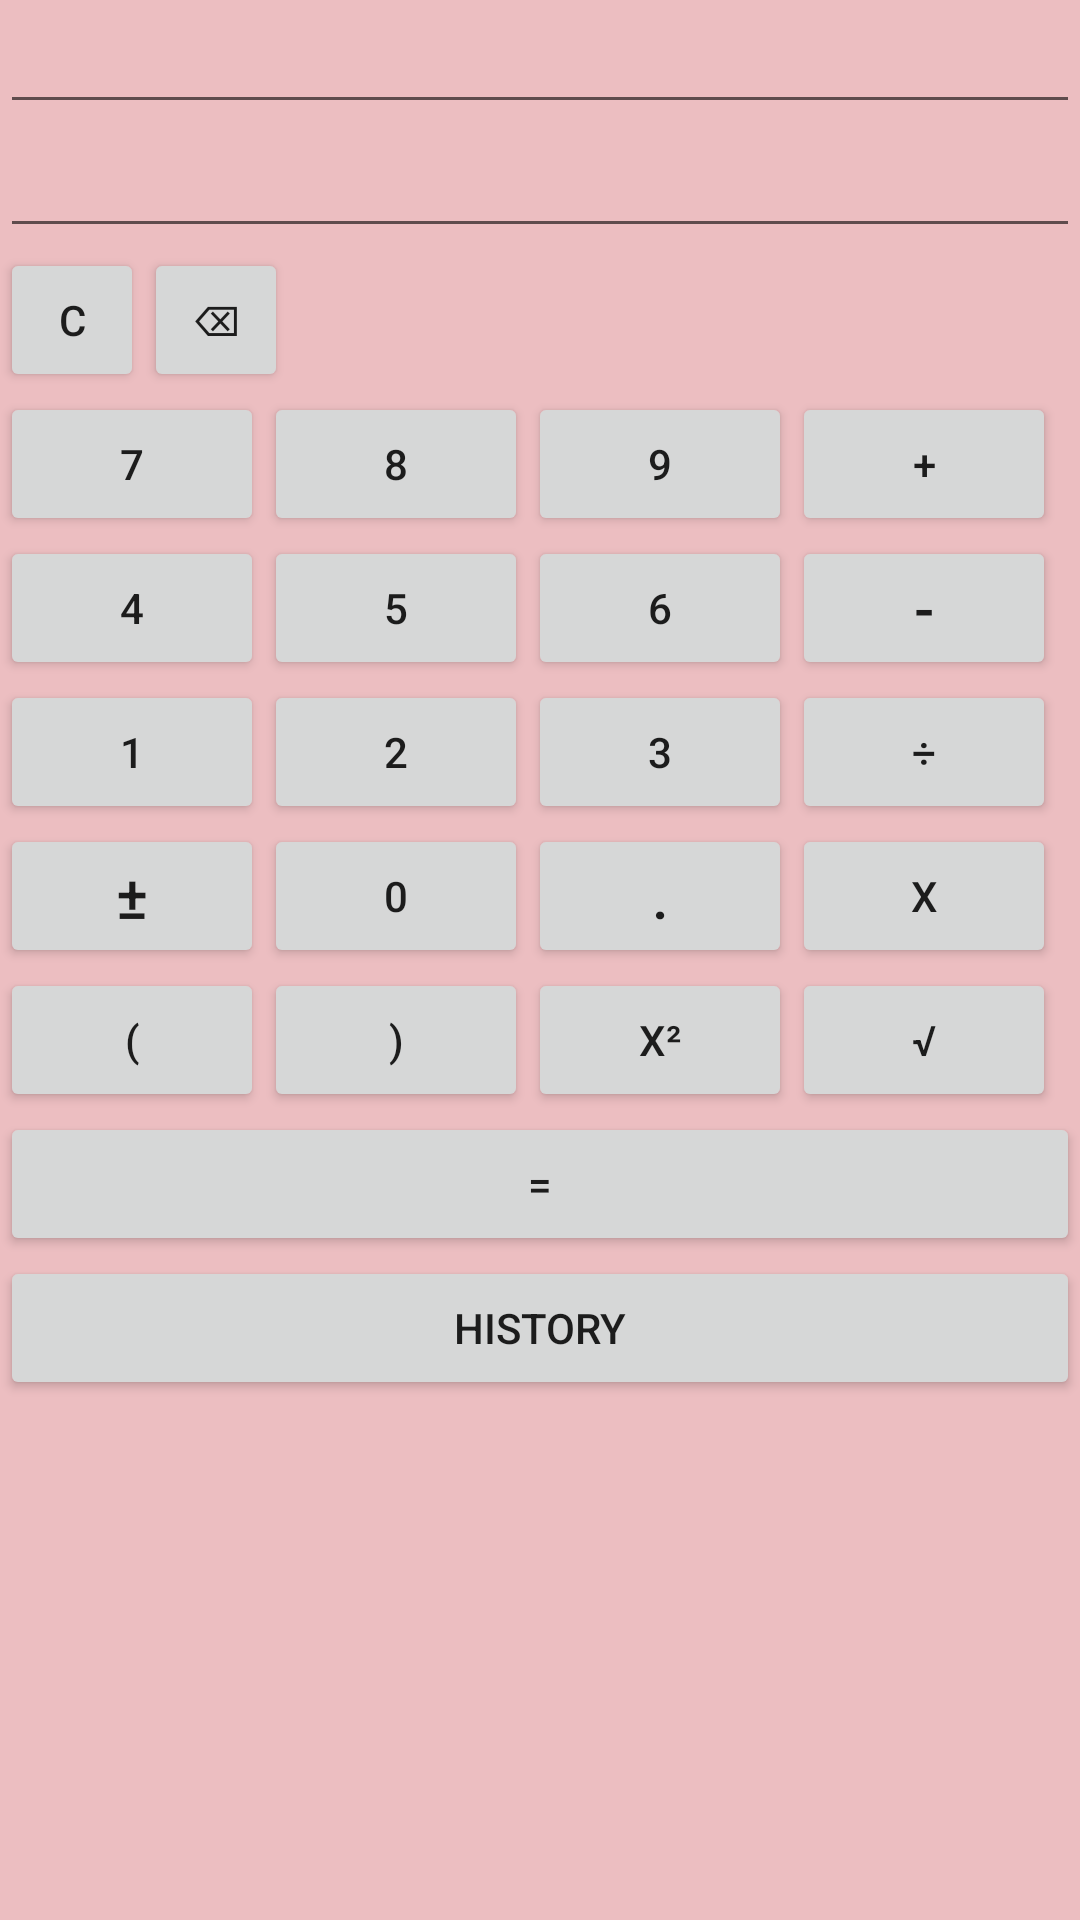

Here is an Android app screen rendered from its layout file. Give the layout XML and the strings, colors and styles it references.
<!-- AndroidManifest.xml: application theme Theme.HexadicCalci -->
<!-- res/layout/activity_standard_cal.xml -->
<RelativeLayout
    xmlns:tools="http://schemas.android.com/tools"
    xmlns:android="http://schemas.android.com/apk/res/android"
    android:background="#ecbec1"
    android:layout_width="match_parent"
    android:layout_height="match_parent"
    tools:context=".StandardCal">
    <EditText
        android:layout_height="wrap_content"
        android:layout_width="match_parent"
        android:gravity="end"
        android:textAlignment="textEnd"
        android:editable="false"
        android:layout_alignParentStart="true"
        android:layout_alignParentLeft="true"
        android:layout_alignParentTop="true"
        android:id="@+id/editText1">
    </EditText>
    <EditText
        android:layout_height="wrap_content"
        android:layout_width="match_parent"
        android:gravity="end"
        android:textAlignment="textEnd"
        android:editable="false"
        android:layout_alignParentStart="true"
        android:layout_alignParentLeft="true"
        android:id="@+id/editText2"
        android:layout_below="@+id/editText1">
    </EditText>
    <Button
        android:layout_height="wrap_content"
        android:layout_width="wrap_content"
        android:layout_alignParentStart="true"
        android:layout_alignParentLeft="true"
        android:layout_below="@+id/editText2"
        android:onClick="onClick"
        android:text="@string/clear"
        style="?android:attr/buttonStyleSmall"
        android:id="@+id/clear">
    </Button>
    <Button
        android:layout_height="wrap_content"
        android:layout_width="wrap_content"
        android:onClick="onClick"
        android:text="@string/backspace"
        style="?android:attr/buttonStyleSmall"
        android:layout_toEndOf="@+id/clear"
        android:layout_toRightOf="@+id/clear"
        android:layout_alignBottom="@+id/clear"
        android:id="@+id/backSpace">
    </Button>
    <Button
        android:layout_height="wrap_content"
        android:layout_width="wrap_content"
        android:layout_alignParentStart="true"
        android:layout_alignParentLeft="true"
        android:id="@+id/num7"
        android:layout_below="@+id/clear"
        android:onClick="onClick"
        android:text="7">
    </Button>
    <Button
        android:layout_height="wrap_content"
        android:layout_width="wrap_content"
        android:id="@+id/num8"
        android:onClick="onClick"
        android:text="8"
        android:layout_toEndOf="@+id/num7"
        android:layout_toRightOf="@+id/num7"
        android:layout_alignBottom="@+id/num7">
    </Button>
    <Button
        android:layout_height="wrap_content"
        android:layout_width="wrap_content"
        android:id="@+id/num9"
        android:onClick="onClick"
        android:text="9"
        android:layout_toEndOf="@+id/num8"
        android:layout_toRightOf="@+id/num8"
        android:layout_alignBottom="@+id/num8">
    </Button>
    <Button
        android:layout_height="wrap_content"
        android:layout_width="wrap_content"
        android:layout_alignParentStart="true"
        android:layout_alignParentLeft="true"
        android:id="@+id/num4"
        android:layout_below="@+id/num7"
        android:onClick="onClick"
        android:text="4">
    </Button>
    <Button
        android:layout_height="wrap_content"
        android:layout_width="wrap_content"
        android:id="@+id/num5"
        android:onClick="onClick"
        android:text="5"
        android:layout_toEndOf="@+id/num4"
        android:layout_toRightOf="@+id/num4"
        android:layout_alignBottom="@+id/num4">
    </Button>
    <Button
        android:layout_height="wrap_content"
        android:layout_width="wrap_content"
        android:id="@+id/num6"
        android:onClick="onClick"
        android:text="6"
        android:layout_toEndOf="@+id/num5"
        android:layout_toRightOf="@+id/num5"
        android:layout_alignBottom="@+id/num5">
    </Button>
    <Button
        android:layout_height="wrap_content"
        android:layout_width="wrap_content"
        android:layout_alignParentStart="true"
        android:layout_alignParentLeft="true"
        android:id="@+id/num1"
        android:layout_below="@+id/num4"
        android:onClick="onClick"
        android:text="1">
    </Button>
    <Button
        android:layout_height="wrap_content"
        android:layout_width="wrap_content"
        android:id="@+id/num2"
        android:onClick="onClick"
        android:text="2"
        android:layout_alignBottom="@+id/num1"
        android:layout_alignStart="@+id/num5"
        android:layout_alignLeft="@+id/num5">
    </Button>
    <Button
        android:layout_height="wrap_content"
        android:layout_width="wrap_content"
        android:id="@+id/num3"
        android:onClick="onClick"
        android:text="3"
        android:layout_toEndOf="@+id/num2"
        android:layout_toRightOf="@+id/num2"
        android:layout_alignBottom="@+id/num2">
    </Button>
    <Button
        android:layout_height="wrap_content"
        android:layout_width="wrap_content"
        android:layout_alignParentStart="true"
        android:layout_alignParentLeft="true"
        android:id="@+id/posneg"
        android:layout_below="@+id/num1"
        android:onClick="onClick"
        android:text="@string/posneg"
        android:textSize="20dp">
    </Button>
    <Button
        android:layout_height="wrap_content"
        android:layout_width="wrap_content"
        android:id="@+id/num0"
        android:onClick="onClick"
        android:text="0"
        android:layout_toEndOf="@+id/posneg"
        android:layout_toRightOf="@+id/posneg"
        android:layout_alignBottom="@+id/posneg">
    </Button>
    <Button
        android:layout_height="wrap_content"
        android:layout_width="wrap_content"
        android:id="@+id/dot"
        android:onClick="onClick"
        android:text="."
        android:layout_toEndOf="@+id/num0"
        android:layout_toRightOf="@+id/num0"
        android:layout_alignBottom="@+id/num0"
        android:textSize="20dp">
    </Button>
    <Button
        android:layout_height="wrap_content"
        android:layout_width="wrap_content"
        android:id="@+id/plus"
        android:onClick="onClick"
        android:text="+"
        android:layout_toEndOf="@+id/num9"
        android:layout_toRightOf="@+id/num9"
        android:layout_above="@+id/num6">
    </Button>
    <Button
        android:layout_height="wrap_content"
        android:layout_width="wrap_content"
        android:id="@+id/minus"
        android:onClick="onClick"
        android:text="-"
        android:layout_toEndOf="@+id/num6"
        android:layout_toRightOf="@+id/num6"
        android:textSize="20dp"
        android:layout_above="@+id/num3">
    </Button>
    <Button
        android:layout_height="wrap_content"
        android:layout_width="wrap_content"
        android:id="@+id/divide"
        android:onClick="onClick"
        android:text="@string/divide"
        android:layout_alignStart="@+id/minus"
        android:layout_alignLeft="@+id/minus"
        android:layout_above="@+id/dot">
    </Button>
    <Button
        android:layout_height="wrap_content"
        android:layout_width="wrap_content"
        android:id="@+id/multiply"
        android:onClick="onClick"
        android:text="x"
        android:layout_alignBottom="@+id/dot"
        android:layout_alignStart="@+id/divide"
        android:layout_alignLeft="@+id/divide">
    </Button>
    <Button
        android:layout_height="wrap_content"
        android:layout_width="wrap_content"
        android:layout_alignParentStart="true"
        android:layout_alignParentLeft="true"
        android:id="@+id/openBracket"
        android:layout_below="@+id/posneg"
        android:onClick="onClick"
        android:text="@string/openBracket">
    </Button>
    <Button
        android:layout_height="wrap_content"
        android:layout_width="wrap_content"
        android:id="@+id/closeBracket"
        android:onClick="onClick" android:text="@string/closeBracket"
        android:layout_toEndOf="@+id/openBracket"
        android:layout_toRightOf="@+id/openBracket"
        android:layout_alignBottom="@+id/square">
    </Button>
    <Button
        android:layout_height="wrap_content"
        android:layout_width="wrap_content"
        android:id="@+id/square"
        android:layout_below="@+id/dot"
        android:onClick="onClick"
        android:text="@string/square"
        android:layout_toStartOf="@+id/sqrt"
        android:layout_toLeftOf="@+id/sqrt">
    </Button>
    <Button
        android:layout_height="wrap_content"
        android:layout_width="wrap_content"
        android:id="@+id/sqrt"
        android:onClick="onClick"
        android:text="@string/sqrt"
        android:layout_alignBottom="@+id/square"
        android:layout_alignStart="@+id/multiply"
        android:layout_alignLeft="@+id/multiply">
    </Button>
    <Button
        android:layout_height="wrap_content"
        android:layout_width="match_parent"
        android:layout_alignParentStart="true"
        android:layout_alignParentLeft="true"
        android:id="@+id/equal"
        android:layout_below="@+id/openBracket"
        android:onClick="onClick"
        android:text="=">
    </Button>
    <Button
        android:layout_height="wrap_content"
        android:layout_width="match_parent"
        android:layout_alignParentStart="true"
        android:layout_alignParentLeft="true"
        android:id="@+id/history"
        android:layout_below="@+id/equal"
        android:onClick="onClick"
        android:text="@string/history">
    </Button>
</RelativeLayout>
<!-- resources referenced by this layout -->
<resources>
  <string name="backspace">⌫</string>
  <string name="clear">C</string>
  <string name="closeBracket">)</string>
  <string name="divide">÷</string>
  <string name="history">History</string>
  <string name="openBracket">(</string>
  <string name="posneg">±</string>
  <string name="sqrt">√</string>
  <string name="square">x²</string>
  <style name="Theme.HexadicCalci" parent="Theme.AppCompat.DayNight.NoActionBar">
          
          <item name="colorPrimary">@color/purple_500</item>
          <item name="colorPrimaryVariant">@color/purple_700</item>
          <item name="colorOnPrimary">@color/white</item>
          
          <item name="colorSecondary">@color/teal_200</item>
          <item name="colorSecondaryVariant">@color/teal_700</item>
          <item name="colorOnSecondary">@color/black</item>
          
          <item name="android:statusBarColor" tools:targetApi="l">?attr/colorPrimaryVariant</item>
          
      </style>
  <!-- not gathered from this repository: default colours our renderer supplied (Android Studio template values) -->
  <color name="purple_500">#FF6200EE</color>
  <color name="purple_700">#FF3700B3</color>
  <color name="teal_200">#FF03DAC5</color>
  <color name="teal_700">#FF018786</color>
  <color name="black">#FF000000</color>
  <color name="white">#FFFFFFFF</color>
</resources>
